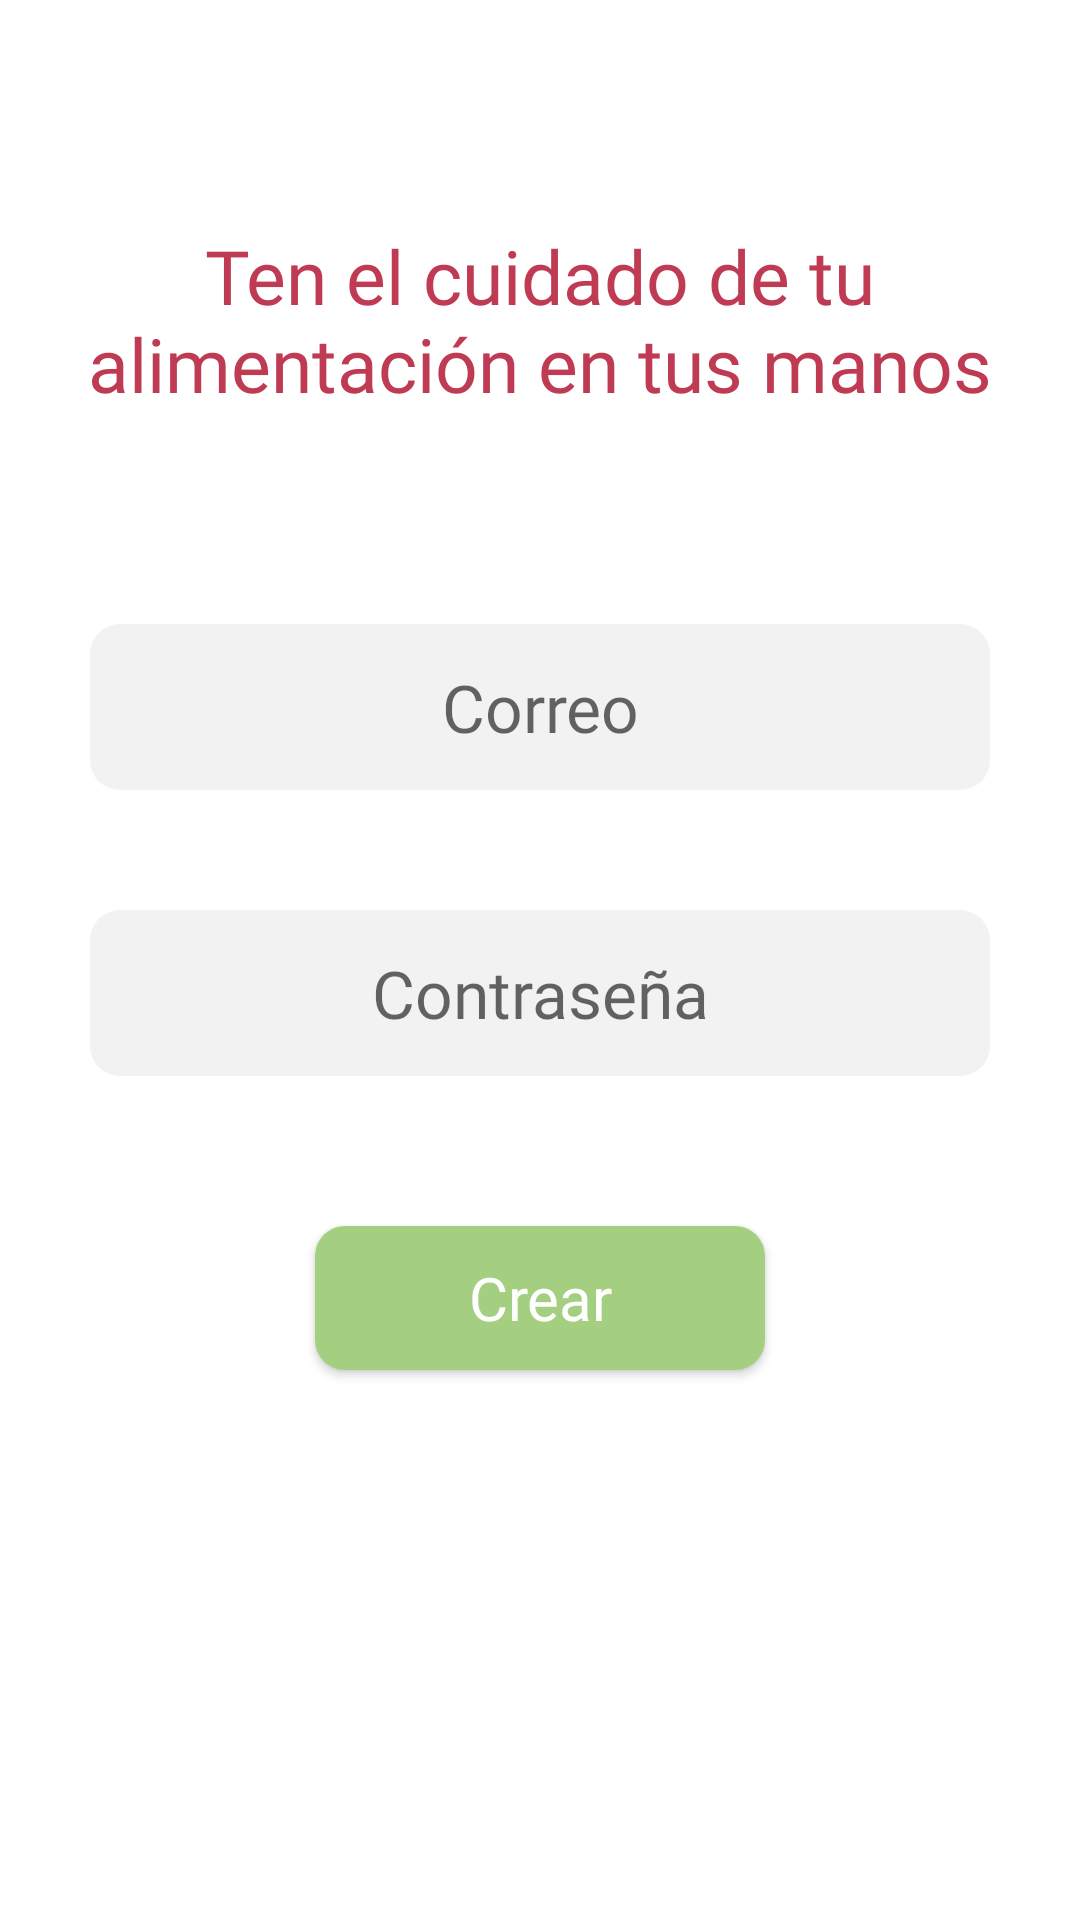

Produce the Android XML layout that renders to this screen, including the resource entries it uses.
<!-- AndroidManifest.xml: application theme Theme.Vital -->
<!-- res/layout/activity_formulario_registro.xml -->
<?xml version="1.0" encoding="utf-8"?>
<LinearLayout xmlns:android="http://schemas.android.com/apk/res/android"
    xmlns:app="http://schemas.android.com/apk/res-auto"
    xmlns:tools="http://schemas.android.com/tools"
    android:layout_width="match_parent"
    android:layout_height="match_parent"
    android:orientation="vertical"
    tools:context=".FormularioRegistro">

    <TextView
        android:id="@+id/textView"
        android:layout_width="match_parent"
        android:layout_height="wrap_content"
        android:layout_marginTop="75dp"
        android:gravity="center"
        android:text="@string/texto_registro"
        android:textColor="@color/rojo"
        android:textSize="25sp"
        android:fontFamily="@font/poppinsregular"/>

    <EditText
        android:id="@+id/editTextTextEmailAddress"
        android:layout_width="match_parent"
        android:layout_height="wrap_content"
        android:layout_marginHorizontal="30dp"
        android:layout_marginTop="70dp"
        android:paddingVertical="13dp"
        android:gravity="center"
        android:inputType="textEmailAddress"
        android:hint="@string/registro_correo"
        android:textSize="22sp"
        android:fontFamily="@font/poppinsregular"
        android:background="@drawable/background_gris"/>

    <EditText
        android:id="@+id/editTextTextPassword"
        android:layout_width="match_parent"
        android:layout_height="wrap_content"
        android:layout_marginHorizontal="30dp"
        android:layout_marginTop="40dp"
        android:paddingVertical="13dp"
        android:gravity="center"
        android:inputType="textPassword"
        android:hint="@string/registro_constrasenia"
        android:textSize="22sp"
        android:fontFamily="@font/poppinsregular"
        android:background="@drawable/background_gris" />

    <androidx.appcompat.widget.AppCompatButton
        android:id="@+id/btn_crear"
        android:layout_width="150dp"
        android:layout_height="wrap_content"
        android:layout_marginTop="50dp"
        android:layout_gravity="center"
        android:textAllCaps="false"
        android:text="@string/btn_crear"
        android:textColor="@color/white"
        android:textSize="20sp"
        android:fontFamily="@font/poppinsregular"
        android:background="@drawable/background_verde" />
</LinearLayout>
<!-- resources referenced by this layout -->
<resources>
  <color name="rojo">#BF3B53</color>
  <color name="white">#FFFFFF</color>
  <!-- drawable background_gris (drawable) -->
  <?xml version="1.0" encoding="utf-8"?>
  <shape android:shape="rectangle" xmlns:android="http://schemas.android.com/apk/res/android">
      <solid android:color="#f2f2f2"/>
      <corners android:radius="10dp"/>
  </shape>
  <!-- drawable background_verde (drawable) -->
  <?xml version="1.0" encoding="utf-8"?>
  <shape
      android:shape="rectangle" xmlns:android="http://schemas.android.com/apk/res/android">
      <solid android:color="#a4cf80"/>
      <corners android:radius="10dp"/>
  </shape>
  <string name="btn_crear">Crear</string>
  <string name="registro_constrasenia">Contraseña</string>
  <string name="registro_correo">Correo</string>
  <string name="texto_registro">Ten el cuidado de tu alimentación en tus manos</string>
  <style name="Theme.Vital" parent="Theme.MaterialComponents.DayNight.DarkActionBar">
          
          <item name="colorPrimary">@color/boton</item>
          <item name="colorPrimaryVariant">@color/verde_claro</item>
          <item name="colorOnPrimary">@color/white</item>
          
          <item name="colorSecondary">@color/rojo</item>
          <item name="colorSecondaryVariant">@color/gris</item>
          <item name="colorOnSecondary">@color/black</item>
          
          <item name="android:statusBarColor" tools:targetApi="l">?attr/colorPrimaryVariant</item>
          
      </style>
  <color name="boton">#F2F2F0</color>
  <color name="verde_claro">#C7D989</color>
  <color name="gris">#707070</color>
  <color name="black">#000000</color>
</resources>
